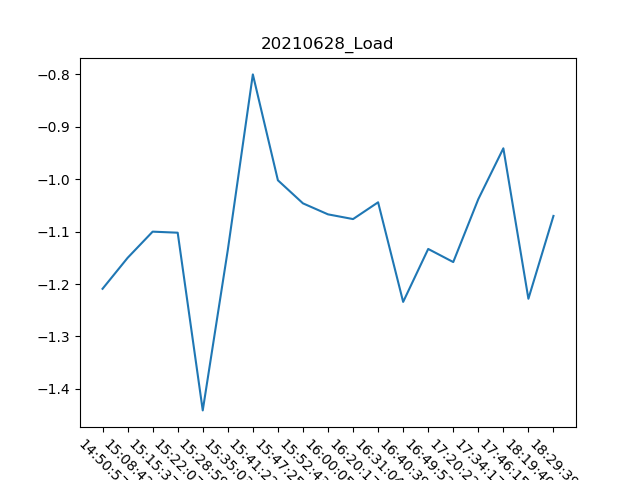

The table this chart was drawn from, first rows:
, Date, Time, Load
0, 28/06/21, 14:50:57, -1.209
1, 28/06/21, 15:08:42, -1.15
2, 28/06/21, 15:15:37, -1.1
3, 28/06/21, 15:22:07, -1.102
4, 28/06/21, 15:28:59, -1.441
5, 28/06/21, 15:35:03, -1.135
6, 28/06/21, 15:41:22, -0.8
7, 28/06/21, 15:47:25, -1.002
8, 28/06/21, 15:52:43, -1.046
9, 28/06/21, 16:00:05, -1.067
10, 28/06/21, 16:20:17, -1.076
11, 28/06/21, 16:31:04, -1.044
12, 28/06/21, 16:40:39, -1.234
13, 28/06/21, 16:49:52, -1.133
14, 28/06/21, 17:20:22, -1.158
15, 28/06/21, 17:34:17, -1.038
16, 28/06/21, 17:46:15, -0.941
17, 28/06/21, 18:19:40, -1.228
18, 28/06/21, 18:29:39, -1.07
